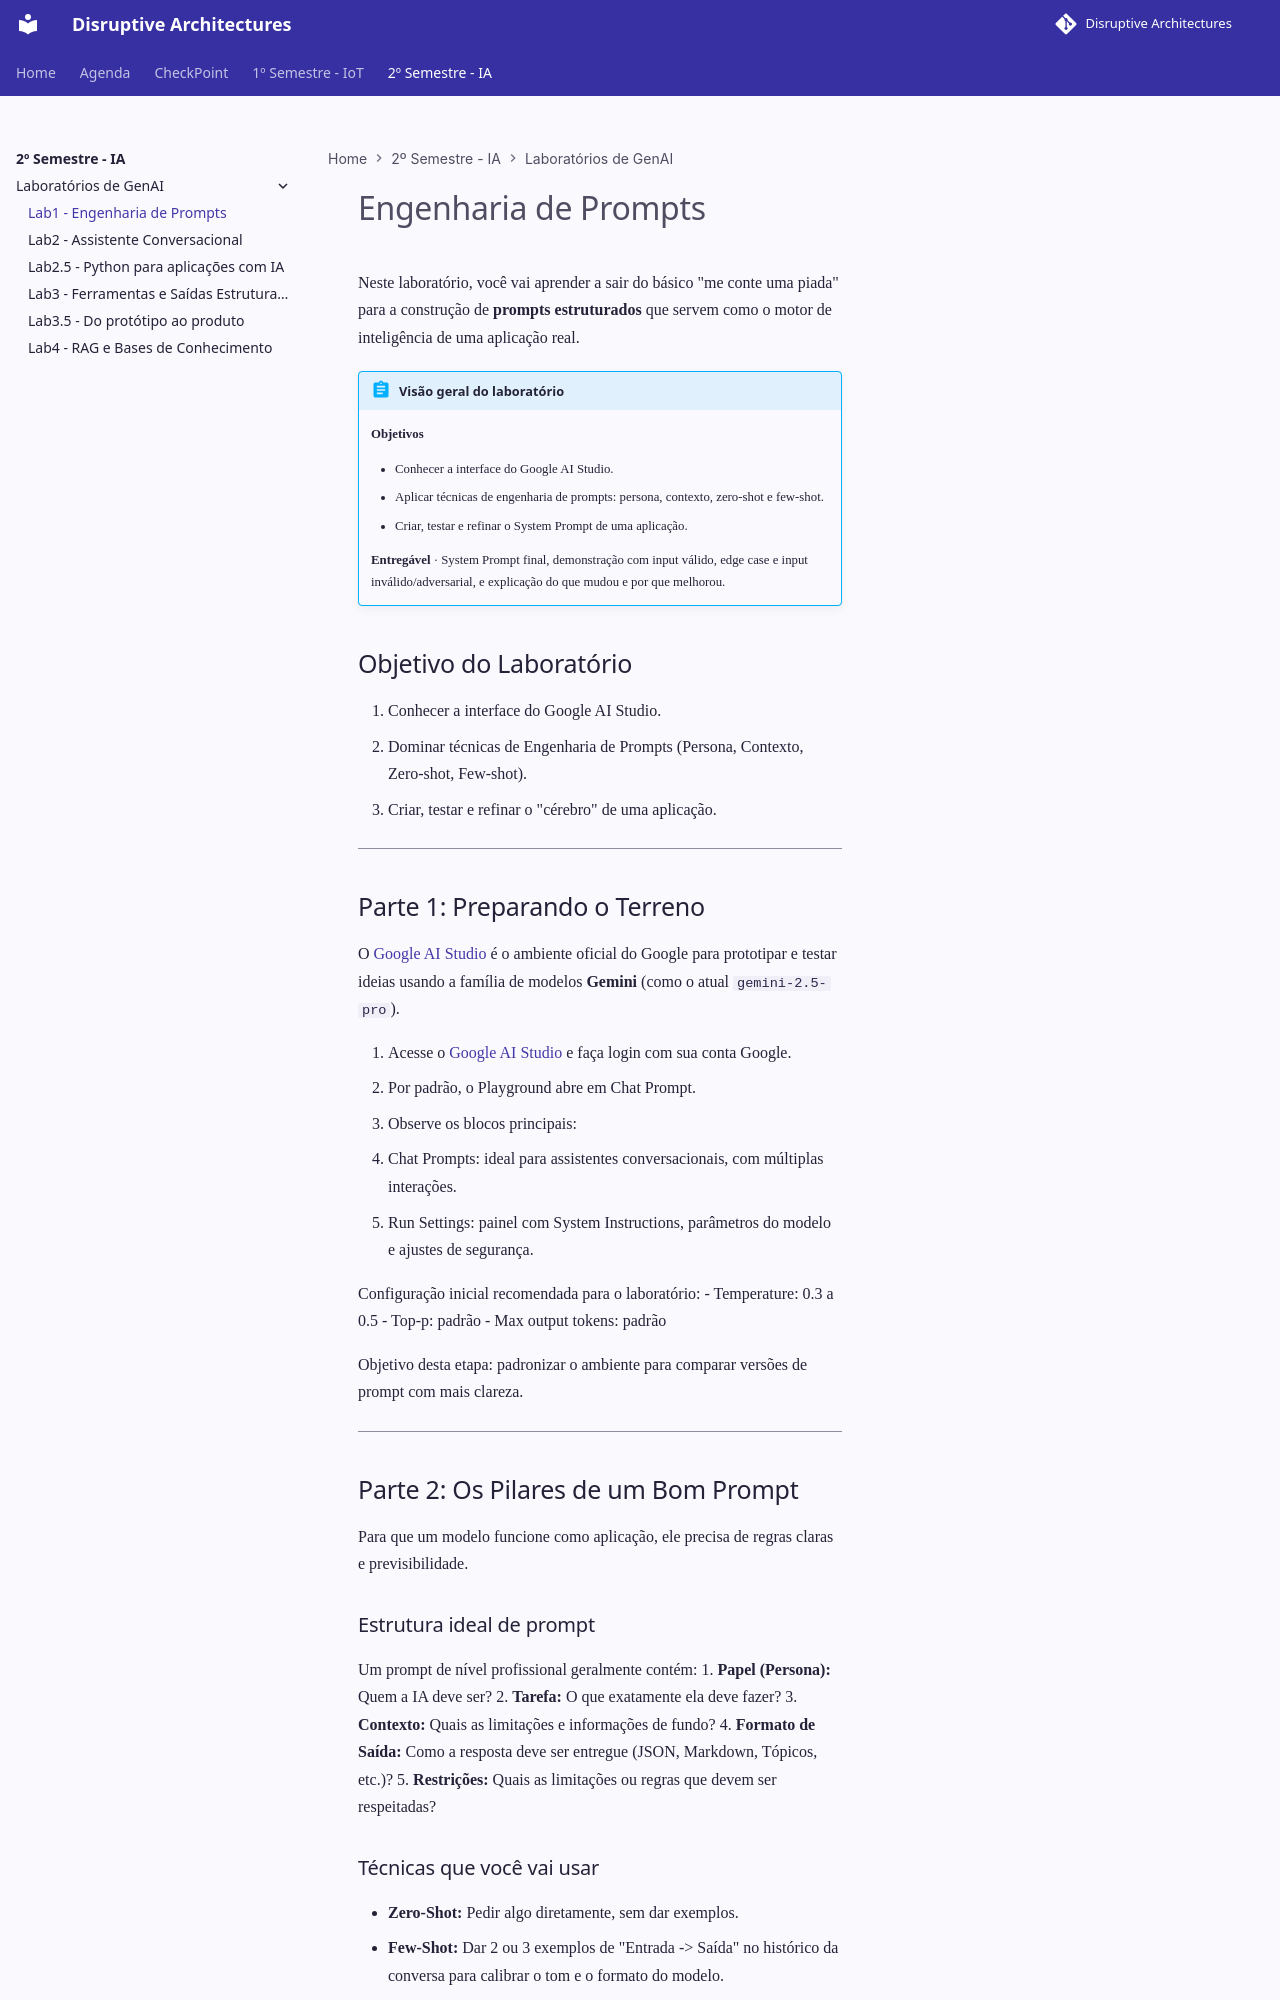

repository: KelsonZh0/DisruptiveArchitectures · page: aulas/genAI/lab1/lab1/index.html · generator: mkdocs

# Engenharia de Prompts 


Neste laboratório, você vai aprender a sair do básico "me conte uma piada" para a construção de **prompts estruturados** que servem como o motor de inteligência de uma aplicação real.

!!! abstract "Visão geral do laboratório"

    **Objetivos**

    - Conhecer a interface do Google AI Studio.
    - Aplicar técnicas de engenharia de prompts: persona, contexto, zero-shot e few-shot.
    - Criar, testar e refinar o System Prompt de uma aplicação.

    **Entregável** · System Prompt final, demonstração com input válido, edge case e input inválido/adversarial, e explicação do que mudou e por que melhorou.

## Objetivo do Laboratório

1. Conhecer a interface do Google AI Studio.
2. Dominar técnicas de Engenharia de Prompts (Persona, Contexto, Zero-shot, Few-shot).
3. Criar, testar e refinar o "cérebro" de uma aplicação.



---

## Parte 1: Preparando o Terreno

O [Google AI Studio](https://aistudio.google.com/) é o ambiente oficial do Google para prototipar e testar ideias usando a família de modelos **Gemini** (como o atual `gemini-2.5-pro`).

1. Acesse o [Google AI Studio](https://aistudio.google.com/) e faça login com sua conta Google.
2. Por padrão, o Playground abre em Chat Prompt.
3. Observe os blocos principais:
   - Chat Prompts: ideal para assistentes conversacionais, com múltiplas interações.
   - Run Settings: painel com System Instructions, parâmetros do modelo e ajustes de segurança.

Configuração inicial recomendada para o laboratório:
- Temperature: 0.3 a 0.5
- Top-p: padrão
- Max output tokens: padrão

Objetivo desta etapa: padronizar o ambiente para comparar versões de prompt com mais clareza.

---

## Parte 2: Os Pilares de um Bom Prompt

Para que um modelo funcione como aplicação, ele precisa de regras claras e previsibilidade.

### Estrutura ideal de prompt

Um prompt de nível profissional geralmente contém:
1. **Papel (Persona):** Quem a IA deve ser?
2. **Tarefa:** O que exatamente ela deve fazer?
3. **Contexto:** Quais as limitações e informações de fundo?
4. **Formato de Saída:** Como a resposta deve ser entregue (JSON, Markdown, Tópicos, etc.)?
5. **Restrições:** Quais as limitações ou regras que devem ser respeitadas?
